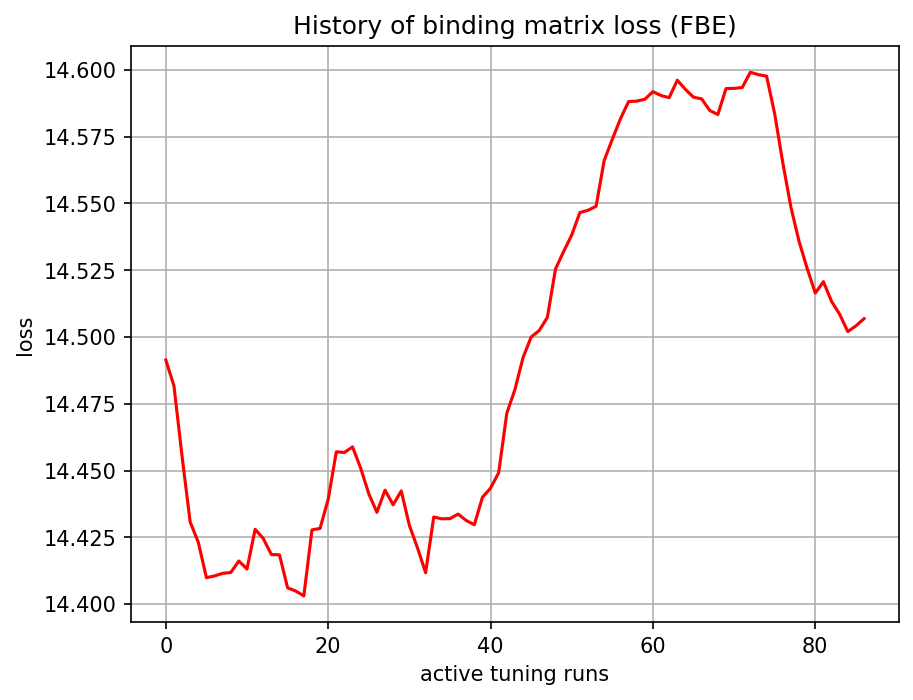

Data behind this chart, as committed beside it:
, 0
0, 14.49
1, 14.48
2, 14.46
3, 14.43
4, 14.42
5, 14.41
6, 14.41
7, 14.41
8, 14.41
9, 14.42
10, 14.41
11, 14.43
12, 14.42
13, 14.42
14, 14.42
15, 14.41
16, 14.4
17, 14.4
18, 14.43
19, 14.43
20, 14.44
21, 14.46
22, 14.46
23, 14.46
24, 14.45
25, 14.44
26, 14.43
27, 14.44
28, 14.44
29, 14.44
30, 14.43
31, 14.42
32, 14.41
33, 14.43
34, 14.43
35, 14.43
36, 14.43
37, 14.43
38, 14.43
39, 14.44
40, 14.44
41, 14.45
42, 14.47
43, 14.48
44, 14.49
45, 14.5
46, 14.5
47, 14.51
48, 14.53
49, 14.53
50, 14.54
51, 14.55
52, 14.55
53, 14.55
54, 14.57
55, 14.57
56, 14.58
57, 14.59
58, 14.59
59, 14.59
... 27 more rows
